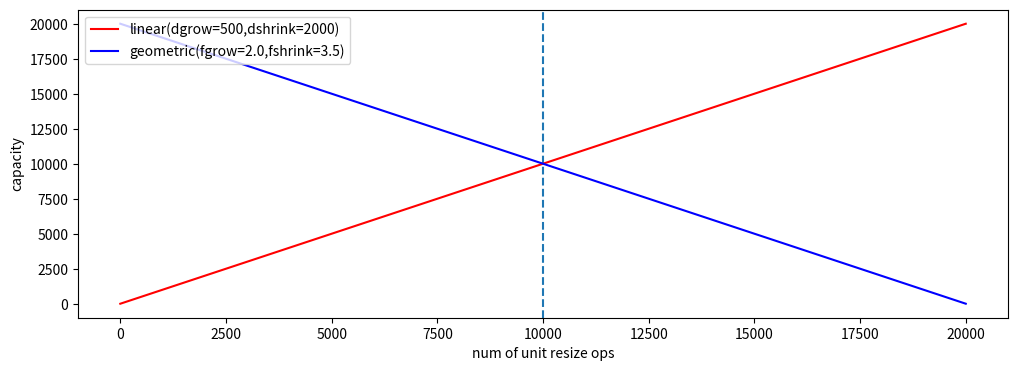

Generate this figure with matplotlib:
import matplotlib.pyplot as plt
import numpy as np
import matplotlib as mpl

# this function must return an array with n*2 elements, reporting the capacity level
# at each time step considering linear expansion, considering n appends followed by n removes
# NB: the capacities are collected in a Python list (itself a dynamic array, with amortized O(1) append)
# and converted once at the end: np.append in a loop would copy the whole array at each call (O(n^2) overall)
def linear_expansion(n, dgrow = 500, dshrink = 1000):
    caps = []
    # TODO
    caps = list(range(n*2)) # NB: remove this placeholder
    return np.array(caps)

# this function must return an array with n*2 elements, reporting the capacity level
# at each time step considering geometric expansion, considering n appends followed by n removes
def geometric_expansion(n, fgrow = 5., fshrink = 5.5):
    caps = []
    # TODO
    caps = list(range(n*2, 0, -1)) # NB: remove this placeholder
    return np.array(caps)

n = 10000
xs = np.arange(2*n)
# xs = np.append(xs, xs)

dgrow = 500
dshrink = 2000
fgrow = 2.0
fshrink = 3.5
fig, ax1 = plt.subplots(1, 1)
fig.set_size_inches(12,4)
ax1.axvline(x=n, linestyle='--')
ax1.set_ylabel("capacity")
ax1.set_xlabel("num of unit resize ops")
ax1.plot(xs, linear_expansion(n, dgrow, dshrink), label=f"linear(dgrow={dgrow},dshrink={dshrink})", color='red')
ax1.plot(xs, geometric_expansion(n, fgrow, fshrink), label=f"geometric(fgrow={fgrow},fshrink={fshrink})", color='blue')
ax1.legend(loc='upper left')
fig.show()
